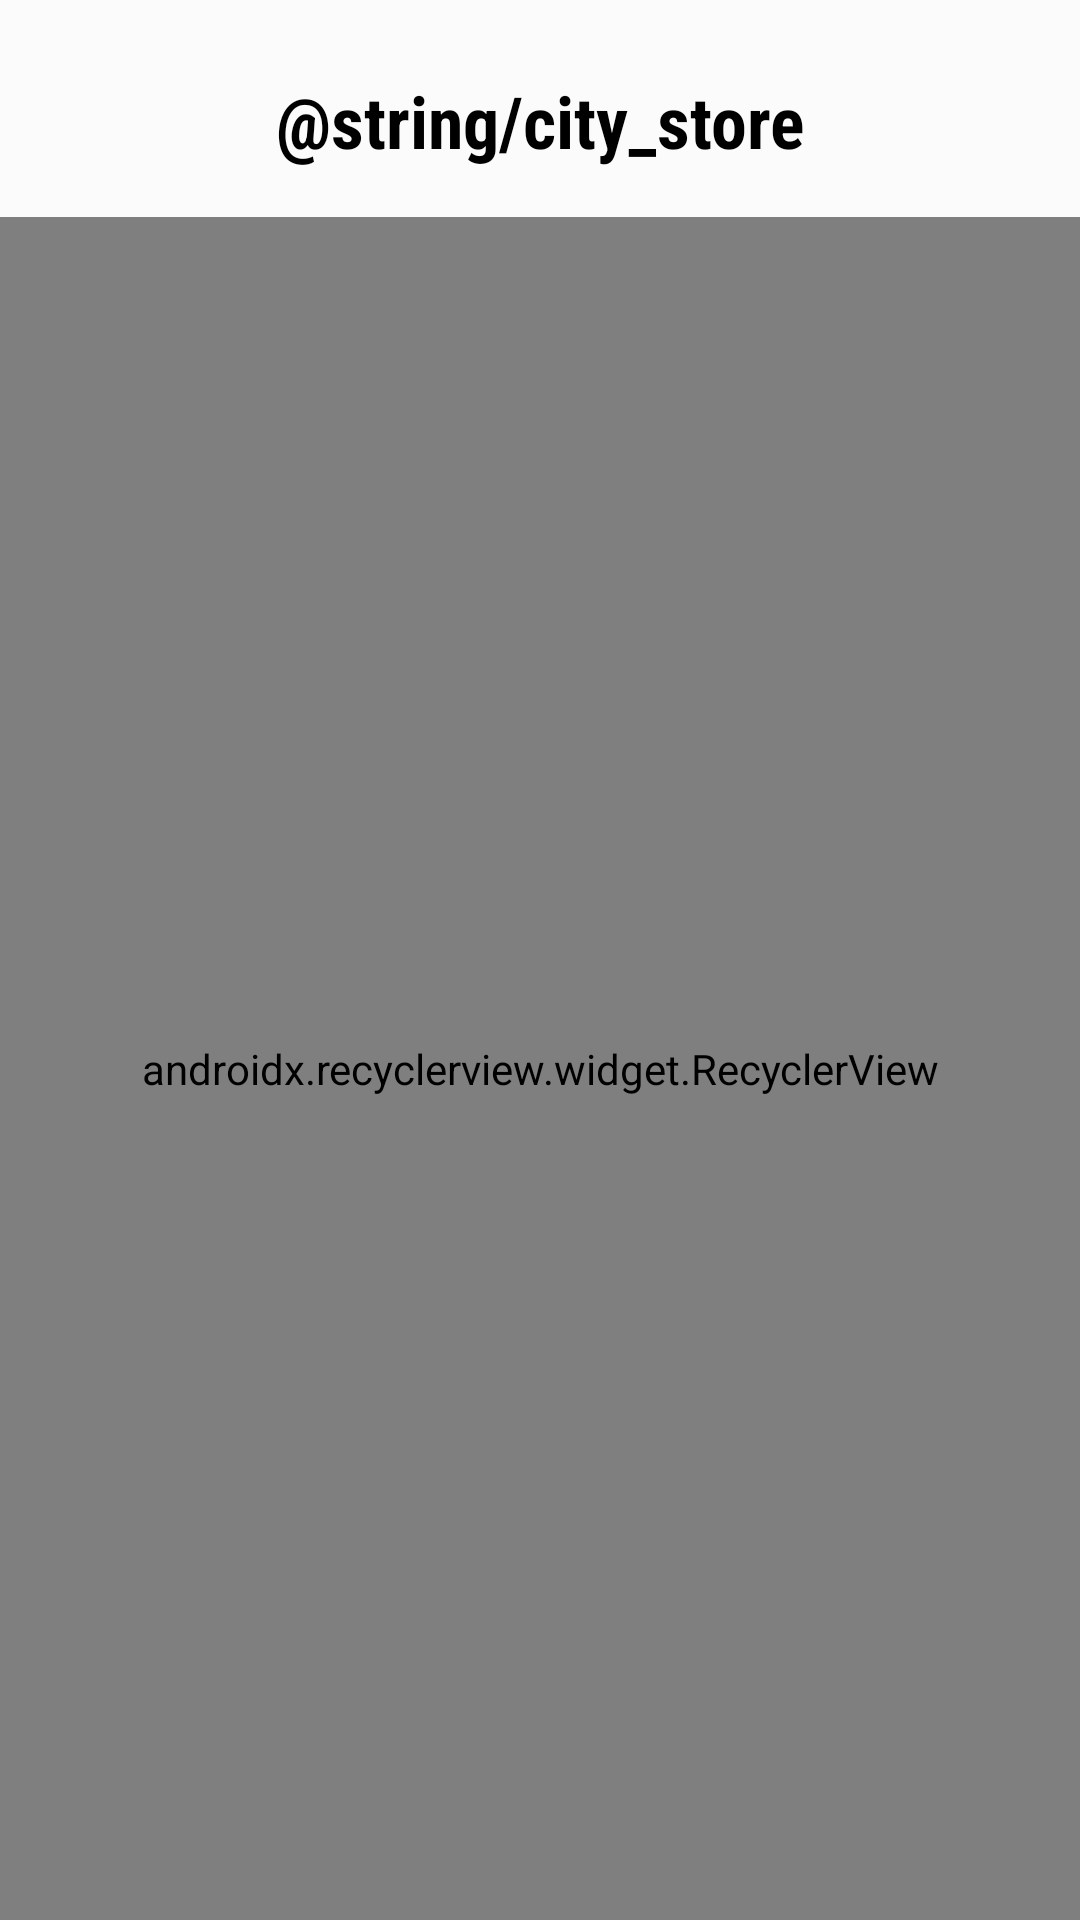

Reconstruct the res/layout file that produces this screen, plus the resources it refers to.
<!-- AndroidManifest.xml: application theme AppTheme -->
<!-- res/layout/fragment_city_list.xml -->
<?xml version="1.0" encoding="utf-8"?>
<layout xmlns:android="http://schemas.android.com/apk/res/android"
    xmlns:app="http://schemas.android.com/apk/res-auto"
    xmlns:tools="http://schemas.android.com/tools">

    <LinearLayout
        android:layout_width="match_parent"
        android:layout_height="match_parent"
        android:orientation="vertical">

    <android.support.constraint.ConstraintLayout
        android:id="@+id/linearLayout"
        android:layout_width="match_parent"
        android:layout_height="wrap_content"
        android:layout_marginTop="8dp"
        android:gravity="center"
        android:orientation="horizontal"
        android:paddingTop="16dp"
        android:paddingBottom="16dp"
        app:layout_constraintEnd_toEndOf="parent"
        app:layout_constraintStart_toStartOf="parent"
        app:layout_constraintTop_toTopOf="parent">

        <ImageView
            android:id="@+id/backHomeLocation"
            android:layout_width="32dp"
            android:layout_height="match_parent"
            android:layout_marginStart="16dp"
            app:layout_constraintBottom_toBottomOf="parent"
            app:layout_constraintStart_toStartOf="parent"
            app:layout_constraintTop_toTopOf="parent"
            android:visibility="invisible"
            android:layout_marginLeft="16dp" />

        <TextView
            android:id="@+id/textView6"
            android:layout_width="wrap_content"
            android:layout_height="wrap_content"
            android:layout_gravity="center_horizontal"
            android:gravity="center_horizontal"
            android:text="@string/city_store"
            android:textColor="#000"
            android:textSize="24sp"
            android:textStyle="bold"
            android:fontFamily="sans-serif-condensed"
            app:layout_constraintBottom_toBottomOf="parent"
            app:layout_constraintEnd_toStartOf="@+id/menuHomeLocation"
            app:layout_constraintStart_toEndOf="@+id/backHomeLocation"
            app:layout_constraintTop_toTopOf="parent"/>

        <ImageView
            android:id="@+id/menuHomeLocation"
            android:layout_width="32dp"
            android:layout_height="match_parent"
            android:layout_marginEnd="16dp"
            app:layout_constraintBottom_toBottomOf="parent"
            app:layout_constraintEnd_toEndOf="parent"
            app:layout_constraintTop_toTopOf="parent"
            android:visibility="invisible"
            android:layout_marginRight="16dp" />
    </android.support.constraint.ConstraintLayout>

    <android.support.v7.widget.RecyclerView
        android:id="@+id/cityList"
        android:layout_width="match_parent"
        android:layout_height="match_parent"
        app:layoutManager="android.support.v7.widget.LinearLayoutManager"
        tools:listitem="@layout/city_item" />
    </LinearLayout>

</layout>
<!-- res/layout/city_item.xml (included above) -->
<?xml version="1.0" encoding="utf-8"?>
<layout xmlns:android="http://schemas.android.com/apk/res/android"
    xmlns:app="http://schemas.android.com/apk/res-auto"
    xmlns:tools="http://schemas.android.com/tools">

    <data>
        <variable
            name="city"
            type="com.goddy.citystoreslibrary.models.City"/>

    </data>

    <android.support.constraint.ConstraintLayout
        android:layout_width="match_parent"
        android:layout_height="wrap_content"
        android:padding="8dp">

        <ImageView
            android:id="@+id/imageView"
            android:layout_width="46dp"
            android:layout_height="match_parent"
            android:layout_marginStart="8dp"
            android:layout_marginLeft="8dp"
            android:src="@mipmap/ic_cityscape"
            app:layout_constraintStart_toStartOf="parent"
            tools:ignore="MissingConstraints" />

        <TextView
            android:id="@+id/textView"
            android:layout_width="wrap_content"
            android:layout_height="wrap_content"
            android:layout_marginStart="24dp"
            android:layout_marginLeft="24dp"
            android:text="@{city.name}"
            android:textSize="24sp"
            android:textStyle="bold"
            app:layout_constraintStart_toEndOf="@+id/imageView"
            tools:ignore="MissingConstraints"
            tools:layout_editor_absoluteY="35dp"
            tools:text="CapeTown" />

    </android.support.constraint.ConstraintLayout>
</layout>
<!-- resources referenced by this layout -->
<resources>
  <!-- mipmap ic_cityscape: png bitmap (mipmap-hdpi, 10100 bytes) -->
  <style name="AppTheme" parent="Theme.AppCompat.Light.NoActionBar">
          
          <item name="colorPrimary">@color/colorPrimary</item>
          <item name="colorPrimaryDark">@color/colorPrimaryDark</item>
          <item name="colorAccent">@color/colorAccent</item>
          <item name="android:windowNoTitle">true</item>
          <item name="android:windowActionBar">false</item>
          <item name="android:windowContentOverlay">@null</item>
          <item name="android:windowBackground">@color/light_grey</item>
      </style>
  <color name="colorPrimary">#ffffff</color>
  <color name="colorPrimaryDark">#FBFBFB</color>
  <color name="colorAccent">#ea5206</color>
  <color name="light_grey">#FBFBFB</color>
</resources>
